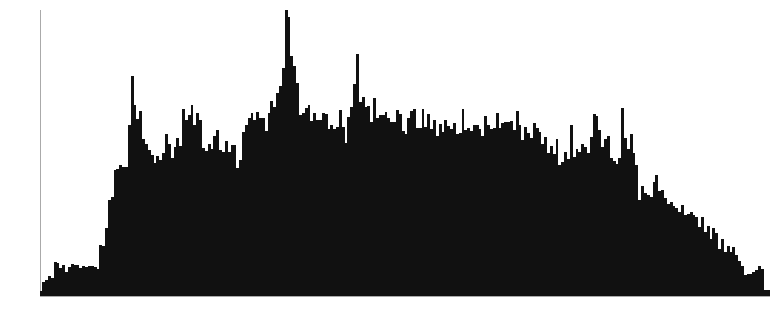

Values plotted in this chart, from the file beside it:
gray, count
0, 43
1, 105
2, 121
3, 154
4, 137
5, 255
6, 250
7, 211
8, 237
9, 180
10, 217
11, 241
12, 235
13, 235
14, 211
15, 225
16, 217
17, 228
18, 226
19, 217
20, 206
21, 383
22, 380
23, 507
24, 717
25, 744
26, 945
27, 948
28, 978
29, 966
30, 963
31, 1277
32, 1640
33, 1426
34, 1323
35, 1386
36, 1172
37, 1137
38, 1089
39, 1054
40, 998
41, 1051
42, 1016
43, 1073
44, 1212
45, 1134
46, 1034
47, 1114
48, 1181
49, 1121
50, 1399
51, 1315
52, 1355
53, 1431
54, 1281
55, 1370
56, 1312
57, 1104
58, 1085
59, 1137
... 196 more rows
